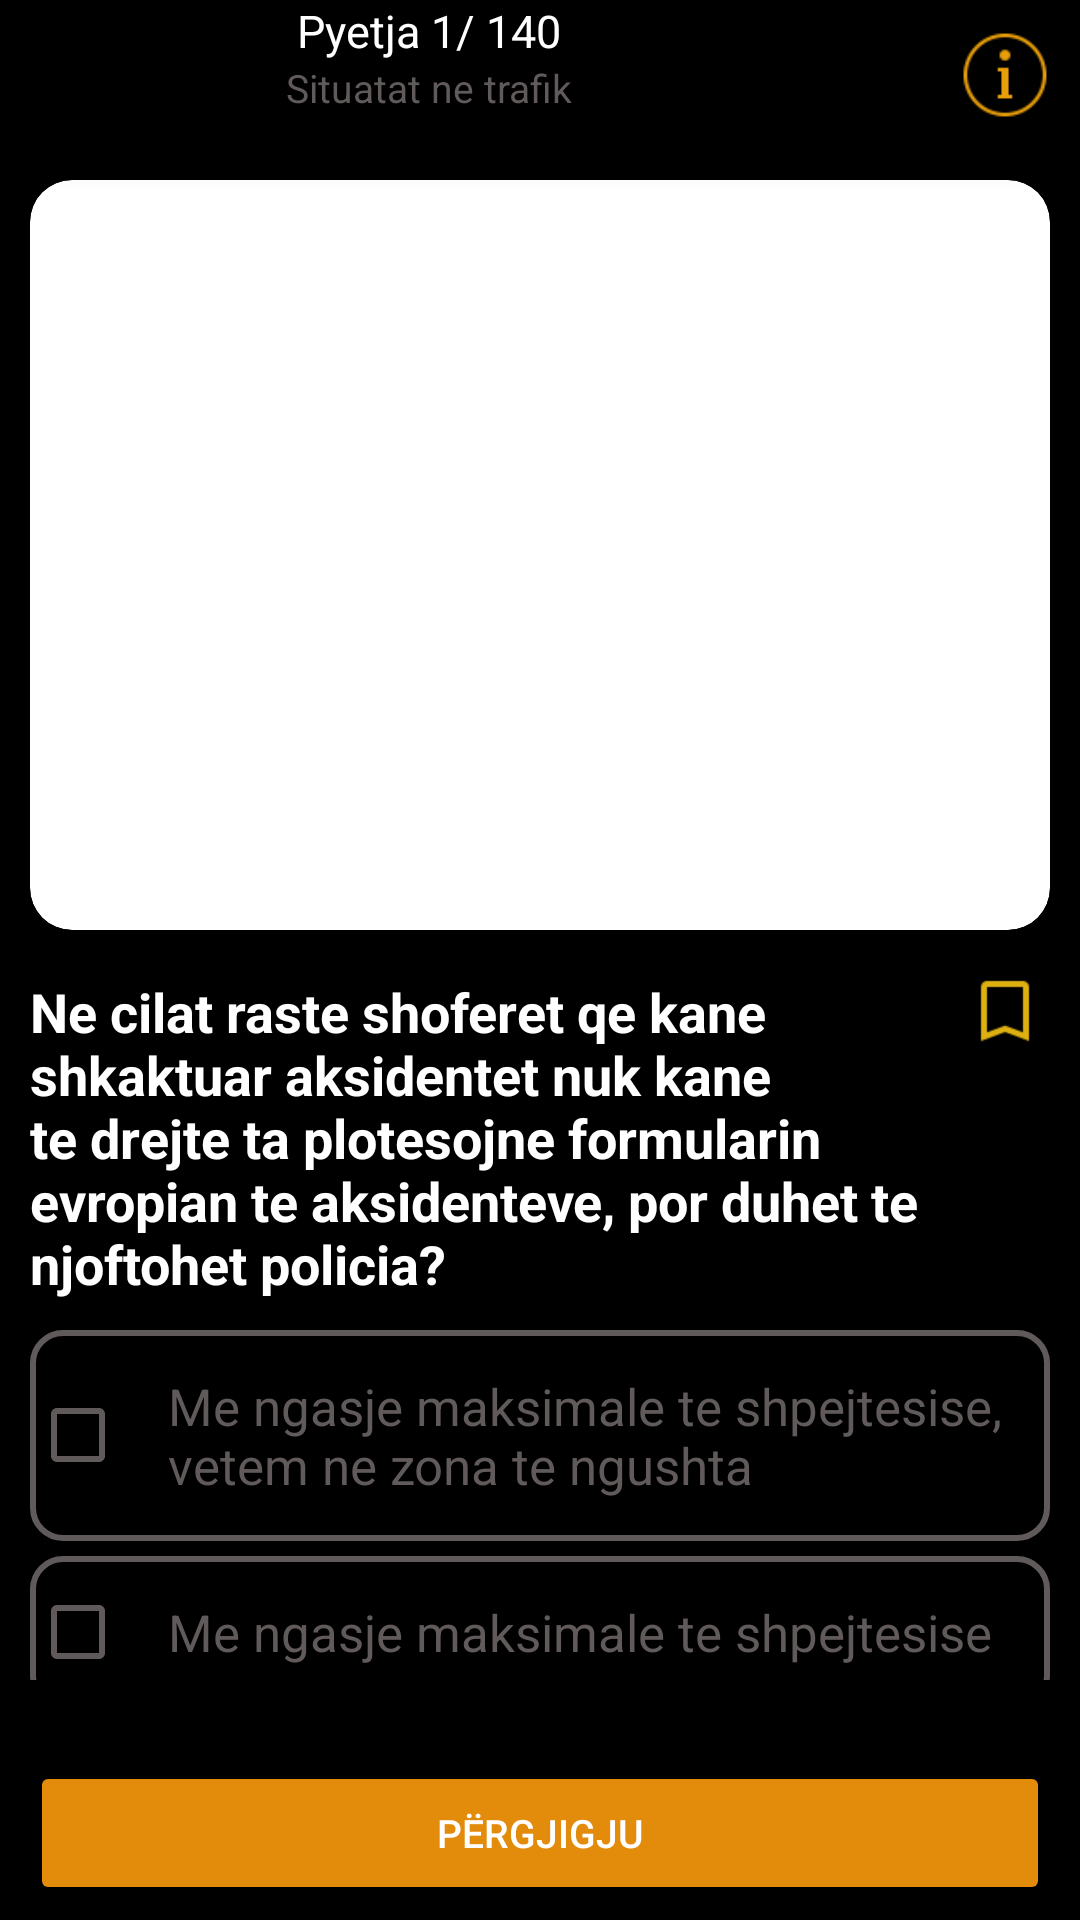

Layout XML and referenced resources for this Android screen:
<!-- AndroidManifest.xml: application theme Theme.AutoShkollaUI -->
<!-- res/layout/activity_question_view.xml -->
<?xml version="1.0" encoding="utf-8"?>
<layout xmlns:android="http://schemas.android.com/apk/res/android"
    xmlns:app="http://schemas.android.com/apk/res-auto">
    <androidx.coordinatorlayout.widget.CoordinatorLayout
        android:layout_width="match_parent"
        android:layout_height="match_parent"
        android:paddingLeft="10dp"
        android:paddingRight="10dp"
        android:background="@color/black">

        <com.google.android.material.appbar.AppBarLayout
            android:layout_width="match_parent"
            android:layout_height="wrap_content"
            android:background="@color/black">
            <androidx.appcompat.widget.Toolbar
                android:id="@+id/toolbar"
                android:layout_width="match_parent"
                android:layout_height="?attr/actionBarSize"
                android:background="@color/black"
                app:layout_collapseMode="pin">

                <LinearLayout
                    android:layout_width="match_parent"
                    android:layout_height="match_parent"
                    android:orientation="horizontal">
                <LinearLayout
                    android:layout_width="0dp"
                    android:layout_weight="2"
                    android:layout_height="match_parent"
                    android:orientation="vertical"
                    android:layout_marginRight="60dp">
                    <TextView
                        android:id="@+id/numberOfQuestion"
                        android:layout_width="match_parent"
                        android:layout_height="wrap_content"
                        android:textColor="@color/white"
                        android:text="Pyetja 1/ 140"
                        android:textSize="15sp"
                        android:gravity="center"/>

                    <TextView
                        android:layout_width="match_parent"
                        android:layout_height="match_parent"
                        android:text="Situatat ne trafik"
                        android:textColor="#615A5A"
                        android:textSize="13sp"
                        android:gravity="center_horizontal"/>

                </LinearLayout>
                    <ImageView
                        android:layout_width="30dp"
                        android:layout_height="wrap_content"
                        android:src="@drawable/info"/>

                </LinearLayout>

            </androidx.appcompat.widget.Toolbar>



        </com.google.android.material.appbar.AppBarLayout>
        <androidx.constraintlayout.widget.ConstraintLayout
            android:layout_width="match_parent"
            android:layout_height="match_parent">

            <androidx.core.widget.NestedScrollView
                android:id="@+id/nestedScrollView"
                android:layout_width="match_parent"
                android:layout_height="match_parent"
                android:layout_marginBottom="80dp">

                <LinearLayout
                    android:layout_width="match_parent"
                    android:layout_height="match_parent"
                    android:layout_marginTop="60dp"
                    android:background="@color/black"
                    android:orientation="vertical">

                    <androidx.cardview.widget.CardView
                        android:layout_width="match_parent"
                        android:layout_height="250dp"
                        android:layout_marginBottom="15dp"
                        android:background="@color/white"
                        android:maxWidth="300dp"
                        android:minHeight="250dp"
                        app:cardCornerRadius="14dp">

                        <ImageView
                            android:id="@+id/image_question"
                            android:layout_width="match_parent"
                            android:layout_height="match_parent"
                            android:src="@drawable/profile" />
                    </androidx.cardview.widget.CardView>

                    />

                    <LinearLayout
                        android:layout_width="match_parent"
                        android:layout_height="wrap_content"
                        android:layout_marginBottom="10dp"
                        android:orientation="horizontal">

                        <TextView
                            android:id="@+id/question"
                            android:layout_width="wrap_content"
                            android:layout_height="wrap_content"
                            android:layout_weight="2"
                            android:text="Ne cilat raste shoferet qe kane shkaktuar aksidentet nuk kane te drejte ta plotesojne formularin evropian te aksidenteve, por duhet te njoftohet policia?"
                            android:textColor="@color/white"
                            android:textSize="18sp"
                            android:textStyle="bold" />

                        <ImageView
                            android:id="@+id/saveQuestionView"
                            android:layout_width="30dp"
                            android:layout_height="24dp"
                            android:layout_gravity="right|end"
                            android:src="@drawable/save_unfilled"
                            android:onClick="saveQuestion"/>

                    </LinearLayout>

                    <LinearLayout
                        android:layout_width="match_parent"
                        android:layout_height="wrap_content"
                        android:orientation="vertical">
                        <CheckBox
                            android:id="@+id/option1"
                            android:layout_width="match_parent"
                            android:layout_height="wrap_content"
                            android:layout_marginBottom="5dp"
                            android:background="@drawable/checkbox_custom_background"
                            android:buttonTint="#615A5A"
                            android:clickable="true"
                            android:padding="14dp"
                            android:text="Me ngasje maksimale te shpejtesise, vetem ne zona te ngushta"
                            android:textColor="#615A5A"
                            android:textSize="17sp"></CheckBox>

                        <CheckBox
                            android:id="@+id/option2"
                            android:layout_width="match_parent"
                            android:layout_height="wrap_content"
                            android:layout_marginBottom="5dp"
                            android:background="@drawable/checkbox_custom_background"
                            android:buttonTint="#615A5A"
                            android:clickable="true"
                            android:padding="14dp"
                            android:text="Me ngasje maksimale te shpejtesise"
                            android:textColor="#615A5A"
                            android:textSize="17sp"></CheckBox>

                        <CheckBox
                            android:id="@+id/option3"
                            android:layout_width="match_parent"
                            android:layout_height="wrap_content"
                            android:layout_marginBottom="5dp"
                            android:background="@drawable/checkbox_custom_background"
                            android:buttonTint="#615A5A"
                            android:clickable="true"
                            android:padding="14dp"
                            android:text="Duke nxituar vrullshem"
                            android:textColor="#615A5A"
                            android:textSize="17sp"></CheckBox>

                    </LinearLayout>

                </LinearLayout>
            </androidx.core.widget.NestedScrollView>

            <LinearLayout
                android:id="@+id/bottom"
                android:layout_width="match_parent"
                android:layout_height="wrap_content"
                android:layout_gravity="bottom"
                android:orientation="horizontal"
                android:background="@color/black"
                android:layout_marginBottom="5dp"
                app:layout_constraintBottom_toBottomOf="parent">



                <Button
                    android:id="@+id/answertBtn"
                    android:layout_width="match_parent"
                    android:layout_height="wrap_content"
                    android:backgroundTint="@color/forButtons"
                    android:text="Përgjigju"
                    android:textColor="@color/white"
                    android:textSize="13sp" />

            </LinearLayout>
        </androidx.constraintlayout.widget.ConstraintLayout>
    </androidx.coordinatorlayout.widget.CoordinatorLayout>
</layout>
<!-- resources referenced by this layout -->
<resources>
  <color name="black">#FF000000</color>
  <color name="forButtons">#E38B0A</color>
  <color name="white">#FFFFFFFF</color>
  <!-- drawable checkbox_custom_background (drawable) -->
  <layer-list xmlns:android="http://schemas.android.com/apk/res/android">
      
      <item>
          <shape android:shape="rectangle">
              <corners android:radius="10dp" /> 
              <stroke android:color="#615A5A" android:width="2dp" /> 
          </shape>
      </item>
  
  
  </layer-list>
  <!-- drawable info: png bitmap (drawable, 1268 bytes) -->
  <!-- drawable save_unfilled: png bitmap (drawable, 543 bytes) -->
  <style name="Theme.AutoShkollaUI" parent="Base.Theme.AutoShkollaUI" />
  <style name="Base.Theme.AutoShkollaUI" parent="Theme.MaterialComponents.Light.NoActionBar">
          
  
  
  
  
  
      </style>
</resources>
